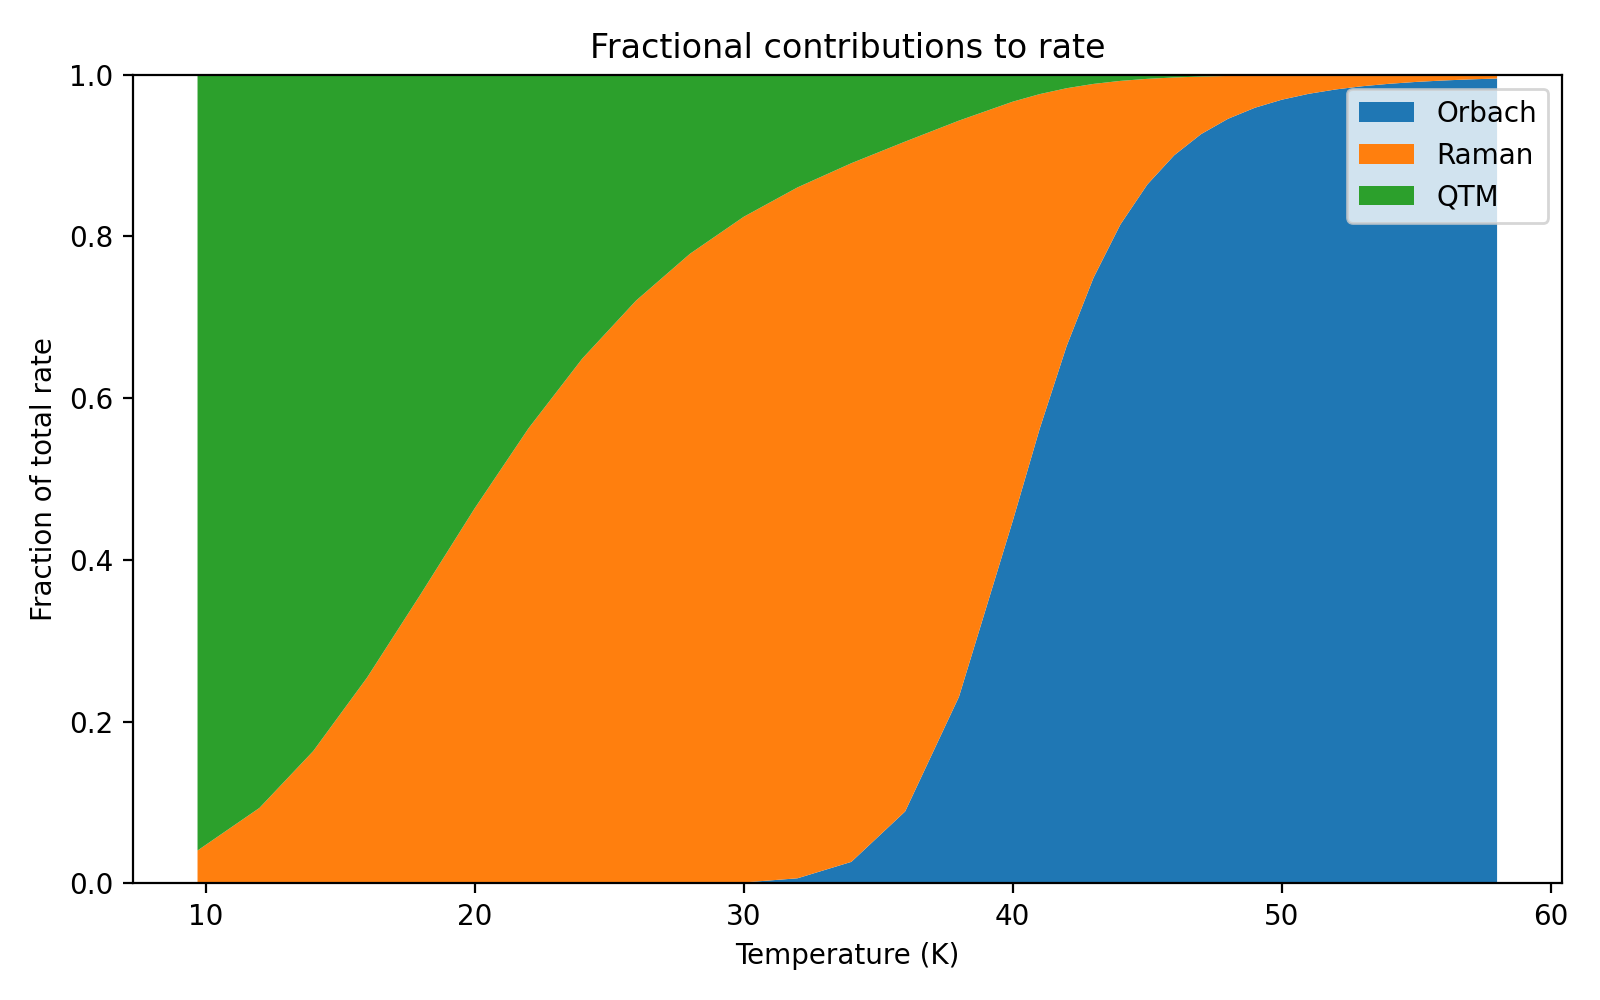

Data behind this chart, as committed beside it:
T_K, frac_orbach, frac_raman, frac_qtm
9.7, 1.9379057085381413e-30, 0.04071, 0.9593
12.0, 1.152817346126326e-22, 0.09337, 0.9066
14.0, 5.314199213124089e-18, 0.1637, 0.8363
16.0, 1.5833305530249356e-14, 0.2545, 0.7455
18.0, 7.50916293078622e-12, 0.358, 0.642
20.0, 9.77554608899052e-10, 0.4638, 0.5362
22.0, 4.962355815438493e-08, 0.5627, 0.4373
24.0, 1.2453224052410711e-06, 0.649, 0.351
26.0, 1.824044884521013e-05, 0.7207, 0.2793
28.0, 0.0001757, 0.7783, 0.2215
30.0, 0.001213, 0.8231, 0.1757
32.0, 0.00639, 0.8542, 0.1394
34.0, 0.02668, 0.8638, 0.1095
36.0, 0.08902, 0.8282, 0.08273
38.0, 0.2308, 0.7124, 0.05681
40.0, 0.4484, 0.5183, 0.03338
41.0, 0.5622, 0.4138, 0.02404
42.0, 0.6643, 0.3189, 0.01676
43.0, 0.7488, 0.2397, 0.01142
44.0, 0.8147, 0.1776, 0.007688
45.0, 0.8642, 0.1307, 0.005153
46.0, 0.9003, 0.0962, 0.003461
47.0, 0.9265, 0.07112, 0.002339
48.0, 0.9455, 0.05295, 0.001596
49.0, 0.9591, 0.03978, 0.0011
50.0, 0.9691, 0.03017, 0.0007668
51.0, 0.9763, 0.02311, 0.000541
52.0, 0.9817, 0.01789, 0.0003861
53.0, 0.9857, 0.01398, 0.0002788
54.0, 0.9888, 0.01104, 0.0002036
55.0, 0.9911, 0.008792, 0.0001503
56.0, 0.9928, 0.007069, 0.0001121
57.0, 0.9942, 0.005732, 8.441085519350855e-05
58.0, 0.9952, 0.004686, 6.419131494761825e-05
